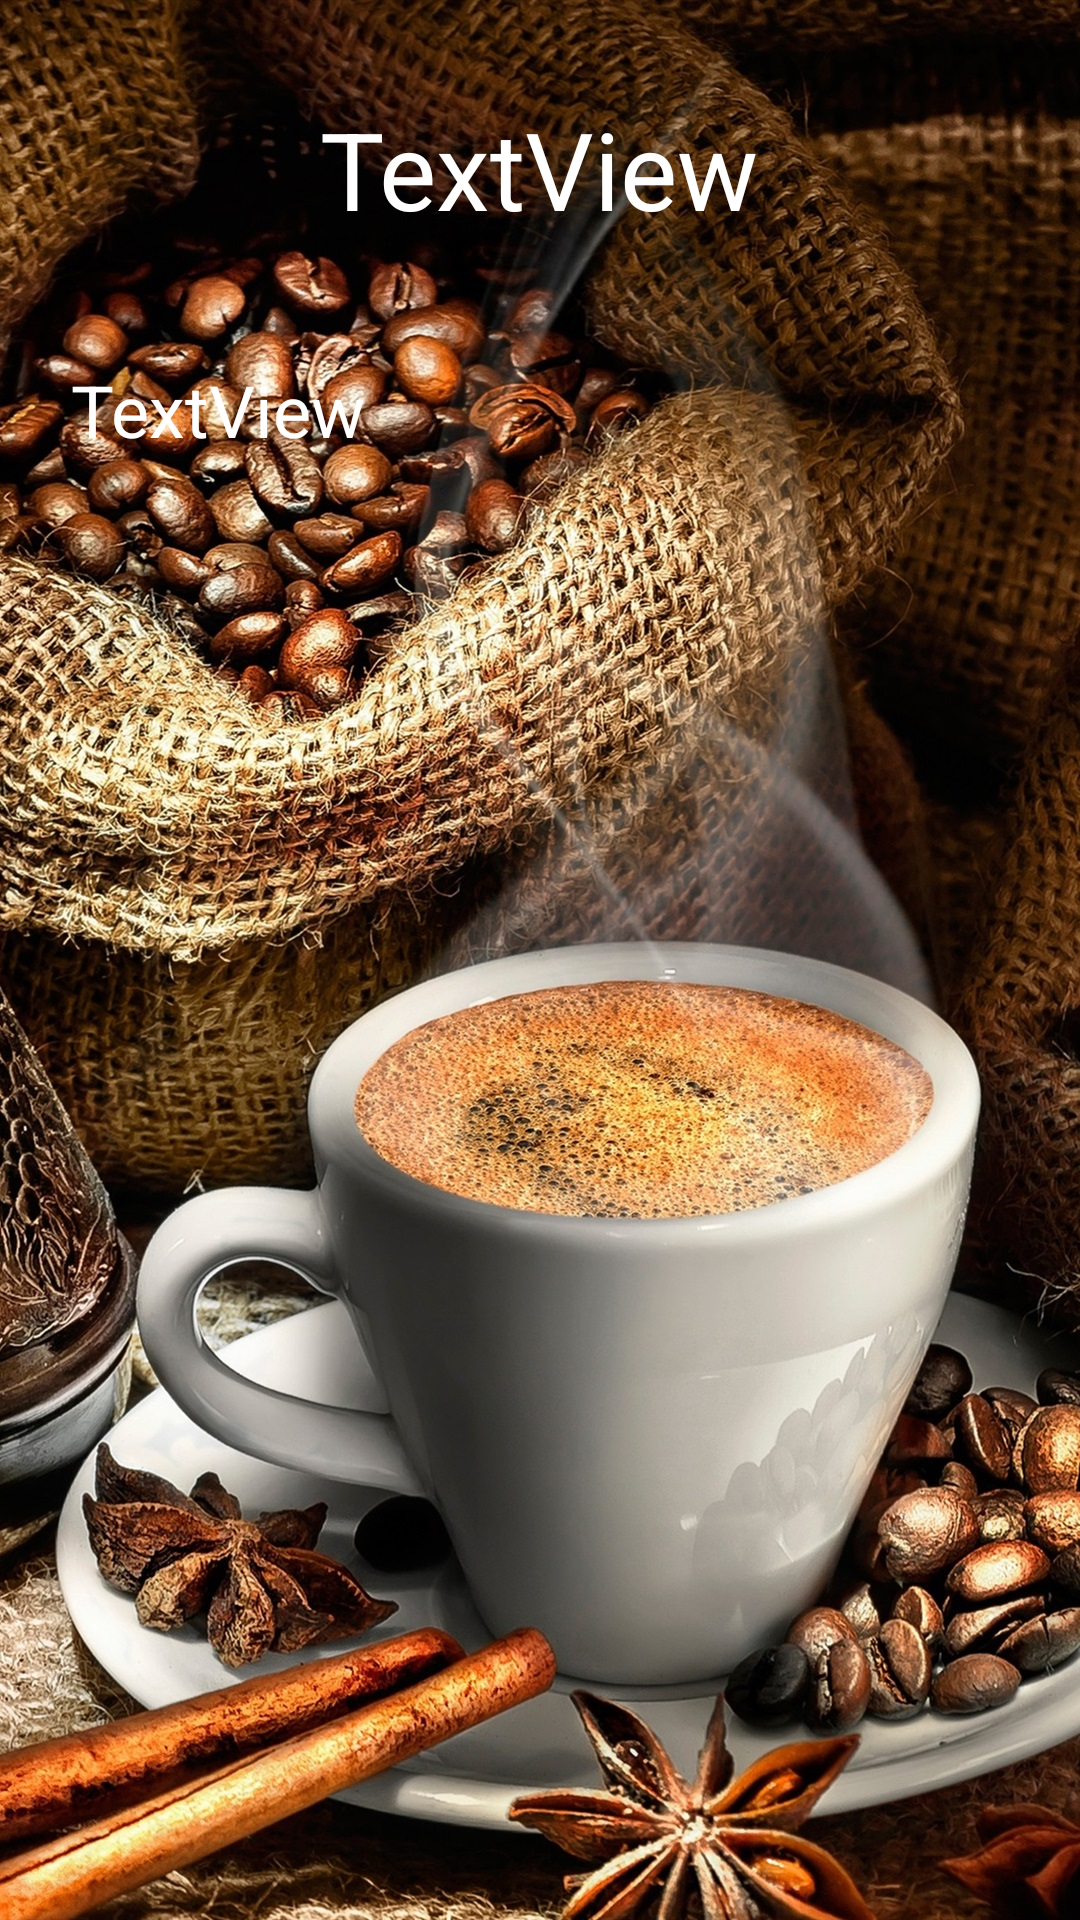

Reconstruct the res/layout file that produces this screen, plus the resources it refers to.
<!-- AndroidManifest.xml: application theme Theme.ProyectoAsesorCafe -->
<!-- res/layout/activity_main2.xml -->
<?xml version="1.0" encoding="utf-8"?>
<androidx.constraintlayout.widget.ConstraintLayout xmlns:android="http://schemas.android.com/apk/res/android"
    xmlns:app="http://schemas.android.com/apk/res-auto"
    xmlns:tools="http://schemas.android.com/tools"
    android:layout_width="match_parent"
    android:layout_height="match_parent"
    android:background="@drawable/background"
    tools:context=".MainActivity2">

    <TextView
        android:id="@+id/textViewTitle"
        android:layout_width="wrap_content"
        android:layout_height="wrap_content"
        android:layout_marginTop="32dp"
        android:text="TextView"
        android:textColor="@color/white"
        android:textSize="36sp"
        app:layout_constraintEnd_toEndOf="parent"
        app:layout_constraintHorizontal_bias="0.498"
        app:layout_constraintStart_toStartOf="parent"
        app:layout_constraintTop_toTopOf="parent" />

    <TextView
        android:id="@+id/textViewContent"
        android:layout_width="313dp"
        android:layout_height="450dp"
        android:layout_marginTop="40dp"
        android:text="TextView"
        android:textColor="@color/white"
        android:textSize="24sp"
        app:layout_constraintEnd_toEndOf="parent"
        app:layout_constraintStart_toStartOf="parent"
        app:layout_constraintTop_toBottomOf="@+id/textViewTitle" />
</androidx.constraintlayout.widget.ConstraintLayout>
<!-- resources referenced by this layout -->
<resources>
  <color name="white">#FFFFFFFF</color>
  <!-- drawable background: jpg bitmap (drawable, 825208 bytes) -->
  <style name="Theme.ProyectoAsesorCafe" parent="Theme.MaterialComponents.DayNight.DarkActionBar">
          
          <item name="colorPrimary">@color/colorPrimary</item>
          <item name="colorPrimaryVariant">@color/purple_700</item>
          <item name="colorOnPrimary">@color/white</item>
          
          <item name="colorSecondary">@color/teal_200</item>
          <item name="colorSecondaryVariant">@color/teal_700</item>
          <item name="colorOnSecondary">@color/black</item>
          
          <item name="android:statusBarColor" tools:targetApi="l">?attr/colorPrimaryVariant</item>
          
      </style>
  <color name="colorPrimary">#362828</color>
  <color name="purple_700">#FF3700B3</color>
  <color name="teal_200">#FF03DAC5</color>
  <color name="teal_700">#FF018786</color>
  <color name="black">#FF000000</color>
</resources>
